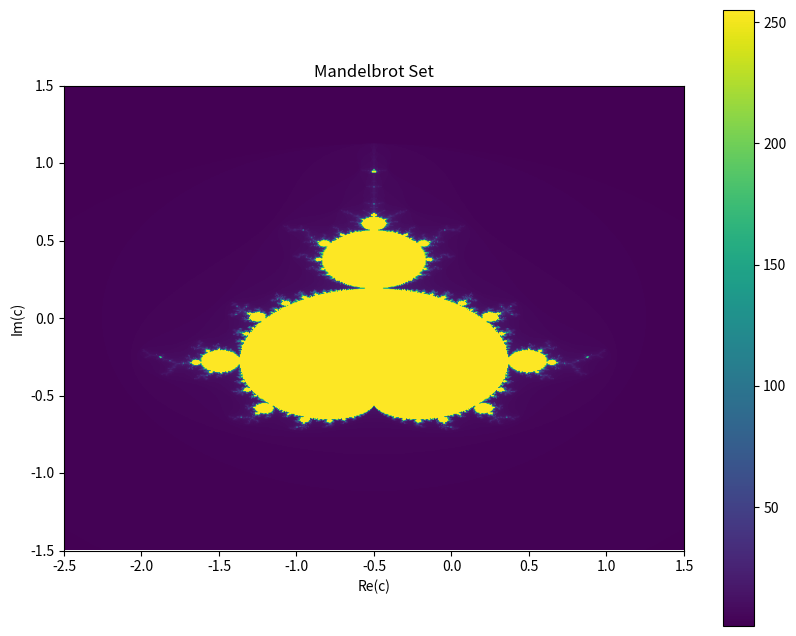

The script that saved this image:
import numpy as np
import matplotlib.pyplot as plt


def mandelbrot(c, max_iter):
    z = 0
    n = 0

    while abs(z) <= 2 and n < max_iter:
        z = z * z + c
        n += 1

    return n


def generate_mandelbrot_set(width, height, x_min, x_max, y_min, y_max, max_iter):
    image = np.zeros((height, width))

    for x in range(width):
        for y in range(height):
            real = x * (x_max - x_min) / (width - 1) + x_min
            imaginary = y * (y_max - y_min) / (height - 1) + y_min
            c = complex(real, imaginary)
            color_value = mandelbrot(c, max_iter)
            image[y, x] = color_value

    return image


# Parameters for the Mandelbrot set
width, height = 800, 600
x_min, x_max = -2.5, 1.5
y_min, y_max = -1.5, 1.5
max_iter = 255

# Generate the Mandelbrot set image
mandelbrot_image = generate_mandelbrot_set(
    width, height, x_min, x_max, y_min, y_max, max_iter
)

# Display the Mandelbrot set
plt.figure(figsize=(10, 8))
plt.imshow(mandelbrot_image.T, cmap="viridis", extent=(x_min, x_max, y_min, y_max))
plt.colorbar()
plt.title("Mandelbrot Set")
plt.xlabel("Re(c)")
plt.ylabel("Im(c)")
plt.show()
